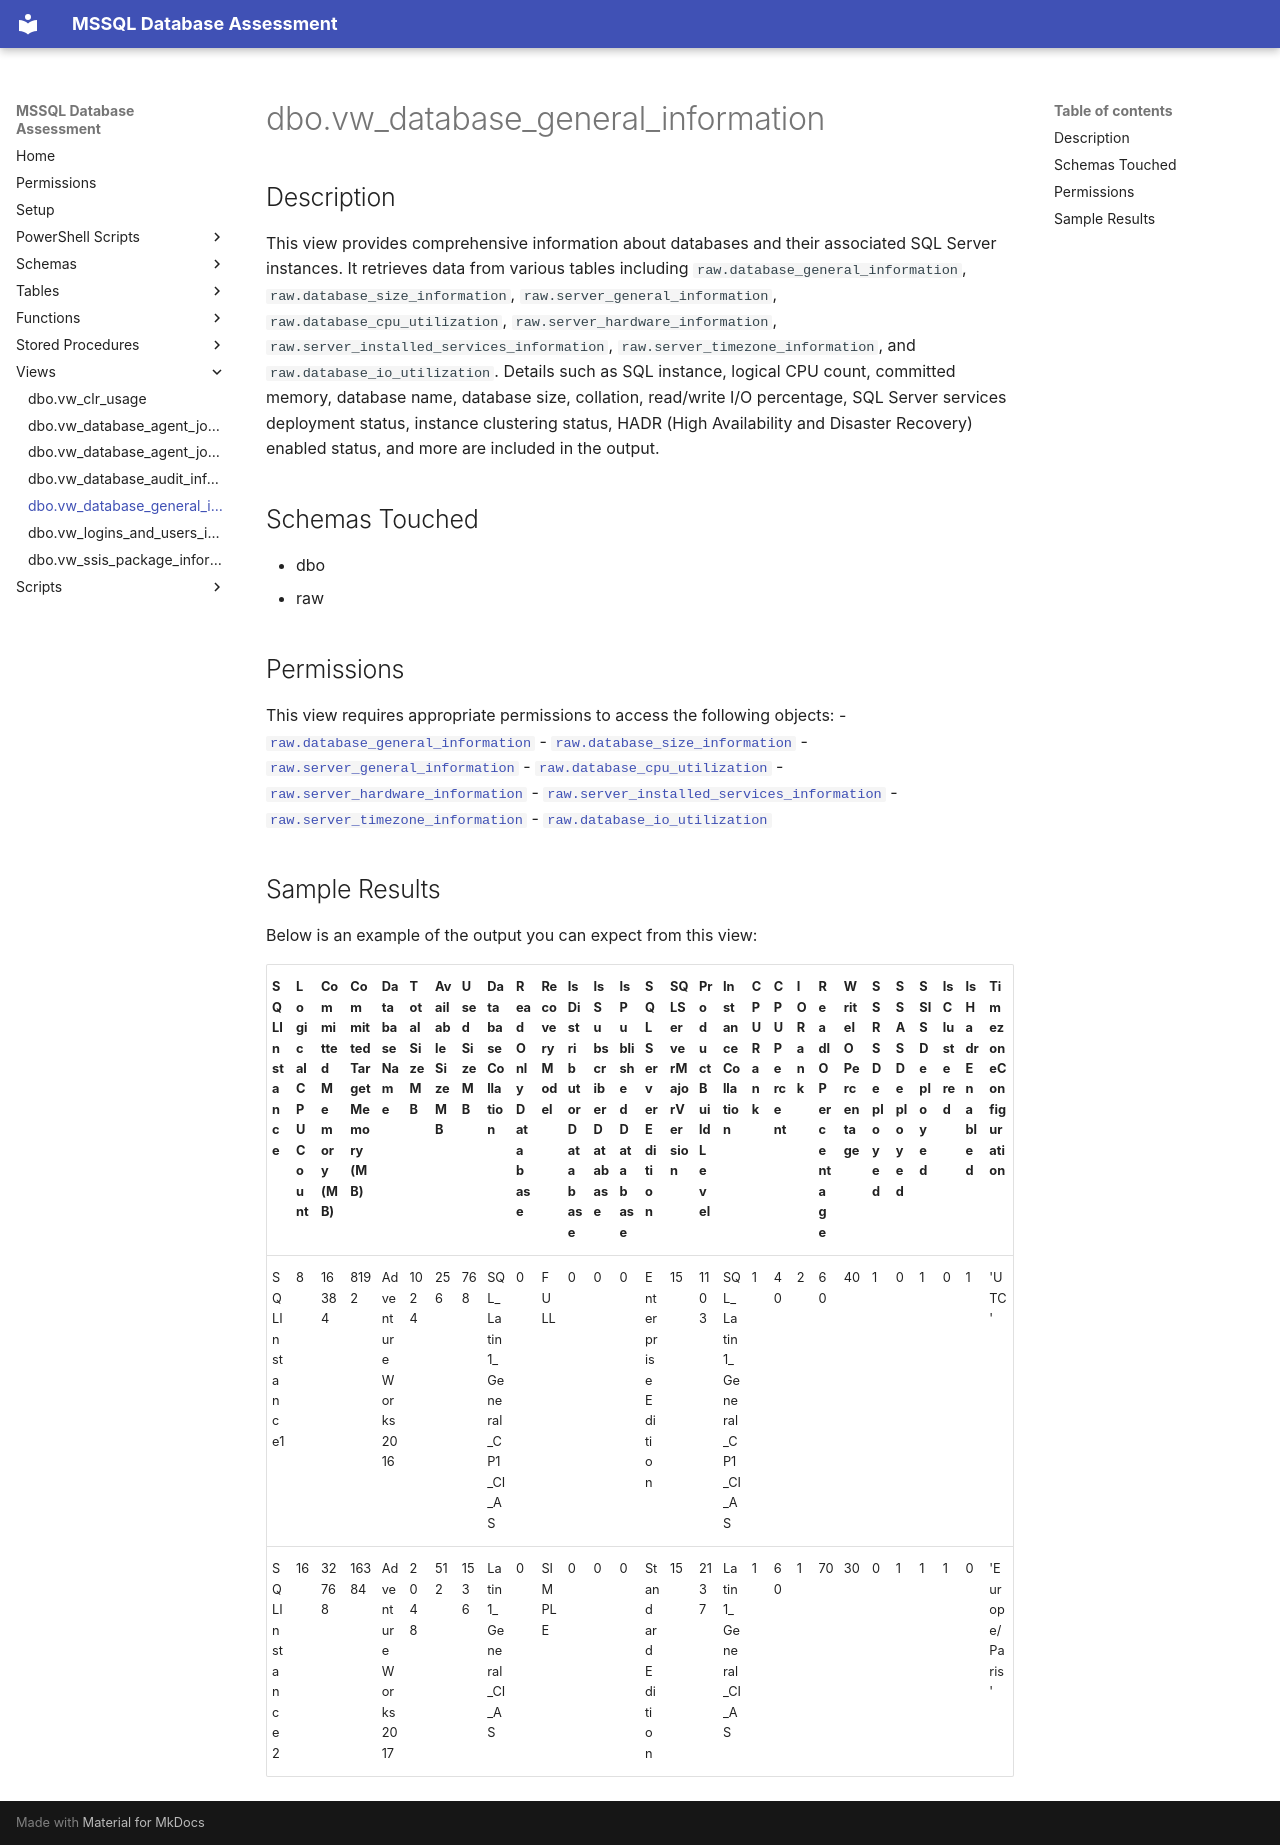

repository: aws-samples/sample-mssql-pre-migration-database-assessment · page: views/dbo.vw_database_general_information/index.html · generator: mkdocs

# dbo.vw_database_general_information

## Description

This view provides comprehensive information about databases and their associated SQL Server instances. It retrieves data from various tables including `raw.database_general_information`, `raw.database_size_information`, `raw.server_general_information`, `raw.database_cpu_utilization`, `raw.server_hardware_information`, `raw.server_installed_services_information`, `raw.server_timezone_information`, and `raw.database_io_utilization`. Details such as SQL instance, logical CPU count, committed memory, database name, database size, collation, read/write I/O percentage, SQL Server services deployment status, instance clustering status, HADR (High Availability and Disaster Recovery) enabled status, and more are included in the output.

## Schemas Touched

- dbo
- raw

## Permissions

This view requires appropriate permissions to access the following objects:
- [`raw.database_general_information`](../tables/database_general_information.md)
- [`raw.database_size_information`](../tables/database_size_information.md)
- [`raw.server_general_information`](../tables/server_general_information.md)
- [`raw.database_cpu_utilization`](../tables/database_cpu_utilization.md)
- [`raw.server_hardware_information`](../tables/server_hardware_information.md)
- [`raw.server_installed_services_information`](../tables/server_installed_services_information.md)
- [`raw.server_timezone_information`](../tables/server_timezone_information.md)
- [`raw.database_io_utilization`](../tables/database_io_utilization.md)

## Sample Results

Below is an example of the output you can expect from this view:

| SQLInstance  | Logical CPU Count | Committed Memory (MB) | Committed Target Memory (MB) | DatabaseName        | TotalSizeMB | AvailableSizeMB | UsedSizeMB | DatabaseCollation | ReadOnlyDatabase | RecoveryModel | IsDistributorDatabase | IsSubscriberDatabase | IsPublishedDatabase | SQLServerEdition | SQLServerMajorVersion | ProductBuildLevel | InstanceCollation | CPURank | CPUPercent | IORank | ReadIOPercentage | WriteIOPercentage | SSRSDeployed | SSASDeployed | SSISDeployed | IsClustered | IsHadrEnabled | TimezoneConfiguration |
|--------------|-------------------|-----------------------|------------------------------|---------------------|-------------|-----------------|------------|-------------------|------------------|---------------|----------------------|----------------------|---------------------|------------------|----------------------|-------------------|-------------------|---------|------------|--------|------------------|-------------------|--------------|--------------|--------------|-------------|---------------|-----------------------|
| SQLInstance1 | 8                 | 16384                 | 8192                         | AdventureWorks2016  | 1024        | 256             | 768        | SQL_Latin1_General_CP1_CI_AS | 0                | FULL          | 0                    | 0                    | 0                   | Enterprise Edition | 15                   | 1103              | SQL_Latin1_General_CP1_CI_AS | 1       | 40         | 2      | 60               | 40                | 1            | 0            | 1            | 0           | 1             | 'UTC'                 |
| SQLInstance2 | 16                | 32768                 | 16384                        | AdventureWorks2017  | 2048        | 512             | 1536       | Latin1_General_CI_AS | 0                | SIMPLE        | 0                    | 0                    | 0                   | Standard Edition  | 15                   | 2137              | Latin1_General_CI_AS | 1       | 60         | 1      | 70               | 30                | 0            | 1            | 1            | 1           | 0             | 'Europe/Paris'        |
